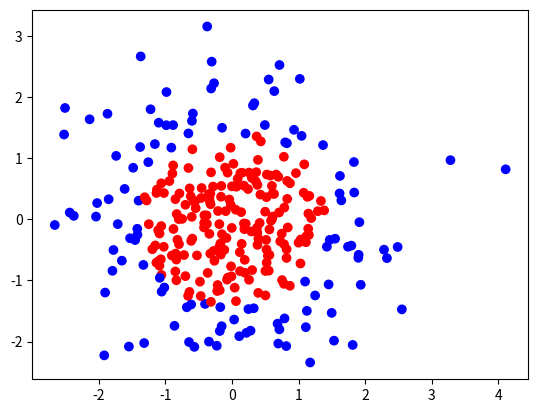

Generate this figure with matplotlib:
#coding:utf-8
#0导入模块 ，生成模拟数据集
import numpy as np
import matplotlib.pyplot as plt
seed = 2 
def generateds():
	#基于seed产生随机数
	rdm = np.random.RandomState(seed)
	#随机数返回300行2列的矩阵，表示300组坐标点（x0,x1）作为输入数据集
	X = rdm.randn(300,2)
	#从X这个300行2列的矩阵中取出一行,判断如果两个坐标的平方和小于2，给Y赋值1，其余赋值0
	#作为输入数据集的标签（正确答案）
	Y_ = [int(x0*x0 + x1*x1 <2) for (x0,x1) in X]
	#遍历Y中的每个元素，1赋值'red'其余赋值'blue'，这样可视化显示时人可以直观区分
	Y_c = [['red' if y else 'blue'] for y in Y_]
	#对数据集X和标签Y进行形状整理，第一个元素为-1表示跟随第二列计算，第二个元素表示多少列，可见X为两列，Y为1列
	X = np.vstack(X).reshape(-1,2)
	Y_ = np.vstack(Y_).reshape(-1,1)

	print(X)
	print(Y_)
	print(Y_c)
	#用plt.scatter画出数据集X各行中第0列元素和第1列元素的点即各行的（x0，x1），用各行Y_c对应的值表示颜色（c是color的缩写）
	plt.scatter(X[:,0], X[:,1], c=np.squeeze(Y_c))
	plt.show()

	return X, Y_, Y_c

generateds()
